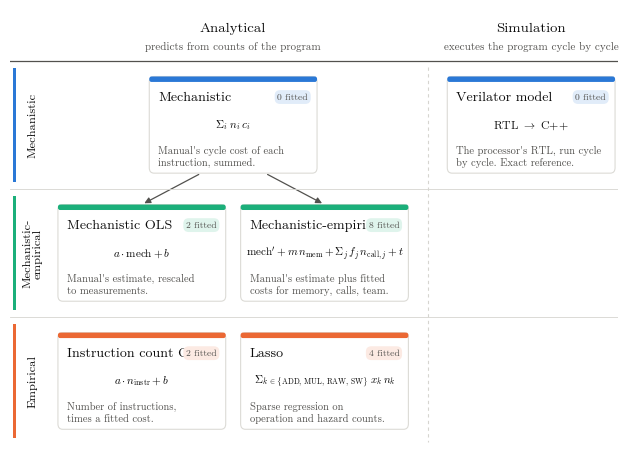

Python code for this plot: (Note: this script raises an exception after producing the figure.)
"""
Classification of the cycle-count models as described cards.

  Rows    = where the model's knowledge comes from
  Columns = analytical (predicts from counts) / simulation (runs the program)
  Arrows  = "built on" relations between models

Edit ROWS, MODELS and ARROWS, then re-run:
    python3 model_cards.py
Outputs model_cards.pdf (for LaTeX), .svg and .png.
Formulas use matplotlib mathtext (LaTeX subset) between $...$.
"""

import matplotlib.pyplot as plt
from matplotlib import font_manager
from matplotlib.patches import FancyArrowPatch, FancyBboxPatch, Rectangle

# ---------------------------------------------------------------------------
# 1. Content
# ---------------------------------------------------------------------------
ROWS = [  # key, label, colour
    ("mech",   "Mechanistic",           "#2a78d6"),
    ("hybrid", "Mechanistic-empirical", "#1baf7a"),
    ("emp",    "Empirical",             "#eb6834"),
]
COLUMNS = [  # key, title, subtitle, number of card slots
    ("analytical", "Analytical", "predicts from counts of the program", 2),
    ("simulation", "Simulation", "executes the program cycle by cycle", 1),
]

# slot: position inside the column (0, 1, ...); 0.5 = centred across two slots
MODELS = [
    dict(key="mech", name="Mechanistic", row="mech", col="analytical", slot=0.5,
         formula=r"$\Sigma_i\; n_i\, c_i$",
         desc="Manual's cycle cost of each\ninstruction, summed.",
         params="0 fitted"),
    dict(key="veri", name="Verilator model", row="mech", col="simulation", slot=0,
         formula=r"RTL $\rightarrow$ C++",
         desc="The processor's RTL, run cycle\nby cycle. Exact reference.",
         params="0 fitted"),
    dict(key="mols", name="Mechanistic OLS", row="hybrid", col="analytical", slot=0,
         formula=r"$a \cdot \mathrm{mech} + b$",
         desc="Manual's estimate, rescaled\nto measurements.",
         params="2 fitted"),
    dict(key="memp", name="Mechanistic-empirical", row="hybrid", col="analytical", slot=1,
         formula=r"$\mathrm{mech}' + m\,n_{\mathrm{mem}} + \Sigma_{j}\, f_j\,n_{\mathrm{call},j} + t$",
         desc="Manual's estimate plus fitted\ncosts for memory, calls, team.",
         params="8 fitted"),
    dict(key="icols", name="Instruction count OLS", row="emp", col="analytical", slot=0,
         formula=r"$a \cdot n_{\mathrm{instr}} + b$",
         desc="Number of instructions,\ntimes a fitted cost.",
         params="2 fitted"),
    dict(key="lasso", name="Lasso", row="emp", col="analytical", slot=1,
         formula=r"$\Sigma_{k\,\in\,\{\mathrm{ADD,\,MUL,\,RAW,\,SW}\}}\; x_k\, n_k$",
         desc="Sparse regression on\noperation and hazard counts.",
         params="4 fitted"),
]

ARROWS = [("mech", "mols"), ("mech", "memp")]   # (from, to)

FIG_SIZE = (6.3, 4.4)   # inches; 6.3 in ~ 16 cm text width
FONT_SIZE = 8

# ---------------------------------------------------------------------------
# 2. Geometry & drawing (no need to touch below for normal edits)
# ---------------------------------------------------------------------------
INK = "#0b0b0b"
INK_2 = "#52514e"
RULE = "#d6d5d0"
CARD_EDGE = "#dcdbd6"
SURFACE = "#ffffff"

LABEL_W = 0.7     # left band with the rotated row labels
SLOT_W = 3.15      # card width
GAP_X = 0.28       # horizontal gap between slots / columns
COL_GAP = 0.45     # extra gap before a new column
HEADER_H = 0.85
CARD_H = 1.6
ROW_PAD = 0.26


def use_thesis_font():
    found = None
    for path in font_manager.findSystemFonts(fontext="otf") + font_manager.findSystemFonts():
        if "lmroman10-" in path.lower():
            font_manager.fontManager.addfont(path)
            found = font_manager.FontProperties(fname=path).get_name()
    plt.rcParams["font.family"] = found or "serif"
    plt.rcParams["mathtext.fontset"] = "cm"


def tint(hex_color, amount):
    h = hex_color.lstrip("#")
    r, g, b = (int(h[i:i + 2], 16) for i in (0, 2, 4))
    mix = lambda c: round(c + (255 - c) * amount)
    return f"#{mix(r):02x}{mix(g):02x}{mix(b):02x}"


def main():
    use_thesis_font()
    plt.rcParams.update({"font.size": FONT_SIZE, "pdf.fonttype": 42, "svg.fonttype": "none"})

    # column x-origins
    col_x, x = {}, LABEL_W + 0.2
    for i, (ckey, _, _, slots) in enumerate(COLUMNS):
        if i:
            x += COL_GAP
        col_x[ckey] = (x, slots)
        x += slots * SLOT_W + (slots - 1) * GAP_X
        x += GAP_X if i < len(COLUMNS) - 1 else 0
    total_w = x + 0.05
    row_h = CARD_H + 2 * ROW_PAD
    total_h = HEADER_H + row_h * len(ROWS)
    row_y = {rkey: HEADER_H + i * row_h for i, (rkey, *_) in enumerate(ROWS)}
    row_col = {rkey: c for rkey, _, c in ROWS}

    fig, ax = plt.subplots(figsize=FIG_SIZE, facecolor=SURFACE)
    ax.set_xlim(0, total_w)
    ax.set_ylim(total_h, 0)
    ax.set_axis_off()

    # column headers + separator
    for i, (ckey, title, sub, slots) in enumerate(COLUMNS):
        x0, n = col_x[ckey]
        cx = x0 + (n * SLOT_W + (n - 1) * GAP_X) / 2
        ax.text(cx, HEADER_H * 0.36, title, ha="center", va="center",
                fontsize=FONT_SIZE + 2, color=INK)
        ax.text(cx, HEADER_H * 0.72, sub, ha="center", va="center",
                fontsize=FONT_SIZE - 0.5, color=INK_2)
        if i:
            sx = x0 - (COL_GAP + GAP_X) / 2
            ax.plot([sx, sx], [HEADER_H + 0.1, total_h - 0.05], color=RULE, lw=0.8,
                    linestyle=(0, (3, 3)))

    # row bands: rotated label + light rule
    for i, (rkey, label, color) in enumerate(ROWS):
        y0 = row_y[rkey]
        ax.add_patch(Rectangle((0.05, y0 + 0.12), 0.07, row_h - 0.24, color=color, lw=0))
        ax.text(0.42, y0 + row_h / 2, label.replace("-", "-\n") if len(label) > 14 else label,
                rotation=90, ha="center", va="center", color=INK,
                fontsize=FONT_SIZE + 0.5, linespacing=1.1)
        ax.plot([0, total_w], [y0, y0], color=INK_2 if i == 0 else RULE,
                lw=0.9 if i == 0 else 0.6)
    ax.plot([0, total_w], [total_h, total_h], color=RULE, lw=0.6)

    # cards
    boxes = {}
    for m in MODELS:
        x0, _ = col_x[m["col"]]
        cx0 = x0 + m["slot"] * (SLOT_W + GAP_X)
        cy0 = row_y[m["row"]] + ROW_PAD
        color = row_col[m["row"]]
        boxes[m["key"]] = (cx0, cy0, SLOT_W, CARD_H)

        ax.add_patch(FancyBboxPatch((cx0, cy0), SLOT_W, CARD_H,
                                    boxstyle="round,pad=0,rounding_size=0.09",
                                    facecolor=SURFACE, edgecolor=CARD_EDGE, lw=0.8, zorder=2))
        ax.add_patch(FancyBboxPatch((cx0, cy0), SLOT_W, 0.09,
                                    boxstyle="round,pad=0,rounding_size=0.04",
                                    facecolor=color, edgecolor="none", zorder=3))
        pad = 0.17
        ax.text(cx0 + pad, cy0 + 0.34, m["name"], ha="left", va="center",
                fontsize=FONT_SIZE + 1.5, color=INK, zorder=4)
        ax.text(cx0 + SLOT_W - pad, cy0 + 0.34, m["params"], ha="right", va="center",
                fontsize=FONT_SIZE - 1.5, color=INK_2, zorder=5,
                bbox=dict(boxstyle="round,pad=0.3,rounding_size=0.6",
                          facecolor=tint(color, 0.86), edgecolor="none"))
        ax.text(cx0 + SLOT_W / 2, cy0 + 0.80, m["formula"], ha="center", va="center",
                fontsize=m.get("formula_size", FONT_SIZE), color=INK, zorder=4)
        ax.text(cx0 + pad, cy0 + 1.14, m["desc"], ha="left", va="top",
                fontsize=FONT_SIZE - 0.8, color=INK_2, linespacing=1.3, zorder=4)

    # "built on" arrows
    for src, dst in ARROWS:
        sx, sy, sw, sh = boxes[src]
        dx, dy, dw, dh = boxes[dst]
        start = (sx + sw / 2 + (dx + dw / 2 - (sx + sw / 2)) * 0.35, sy + sh)
        end = (dx + dw / 2, dy)
        ax.add_patch(FancyArrowPatch(start, end, arrowstyle="-|>", mutation_scale=9,
                                     color=INK_2, lw=0.9, zorder=1,
                                     connectionstyle="arc3,rad=0"))

    fig.tight_layout(pad=0.2)
    for ext in ("pdf", "svg", "png"):
        fig.savefig(f"figures/model_cards.{ext}", dpi=240, bbox_inches="tight")
    print("wrote model_cards.pdf / .svg / .png")


if __name__ == "__main__":
    main()
